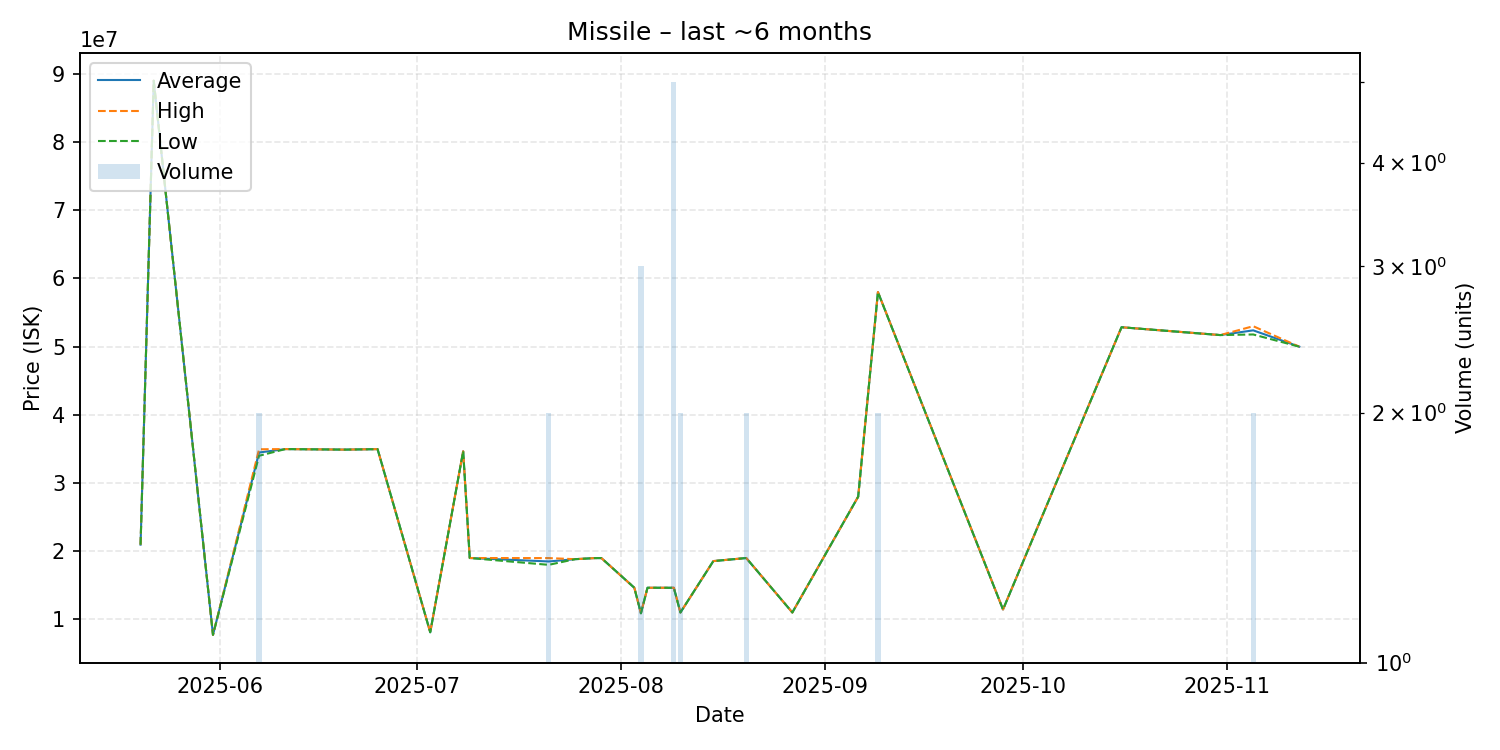

The table this chart was drawn from, first rows:
date, average, highest, lowest, order_count, volume
2025-05-20, 20960000, 20960000, 20960000, 1, 1
2025-05-22, 89010000, 89010000, 89010000, 1, 1
2025-05-31, 7728000, 7728000, 7728000, 1, 1
2025-06-07, 34475000, 34950000, 34000000, 2, 2
2025-06-11, 34980000, 34980000, 34980000, 1, 1
2025-06-20, 34900000, 34900000, 34900000, 1, 1
2025-06-25, 34970000, 34970000, 34970000, 1, 1
2025-07-03, 8107000, 8107000, 8107000, 1, 1
2025-07-08, 34660000, 34660000, 34660000, 1, 1
2025-07-09, 19000000, 19000000, 19000000, 1, 1
2025-07-21, 18495000, 18990000, 18000000, 2, 2
2025-07-25, 18830000, 18830000, 18830000, 1, 1
2025-07-28, 18990000, 18990000, 18990000, 1, 1
2025-07-29, 18990000, 18990000, 18990000, 1, 1
2025-08-03, 14640000, 14640000, 14640000, 1, 1
2025-08-04, 10903333, 10910000, 10890000, 2, 3
2025-08-05, 14640000, 14640000, 14640000, 1, 1
2025-08-09, 14638000, 14640000, 14630000, 2, 5
2025-08-10, 11010000, 11010000, 11010000, 1, 2
2025-08-15, 18550000, 18550000, 18550000, 1, 1
2025-08-20, 19000000, 19000000, 19000000, 1, 2
2025-08-27, 11010000, 11010000, 11010000, 1, 1
2025-09-06, 28000000, 28000000, 28000000, 1, 1
2025-09-09, 58010000, 58020000, 58000000, 2, 2
2025-09-28, 11450000, 11450000, 11450000, 1, 1
2025-10-16, 52850000, 52850000, 52850000, 1, 1
2025-10-31, 51700000, 51700000, 51700000, 1, 1
2025-11-05, 52395000, 53000000, 51790000, 2, 2
2025-11-12, 50000000, 50000000, 50000000, 1, 1
